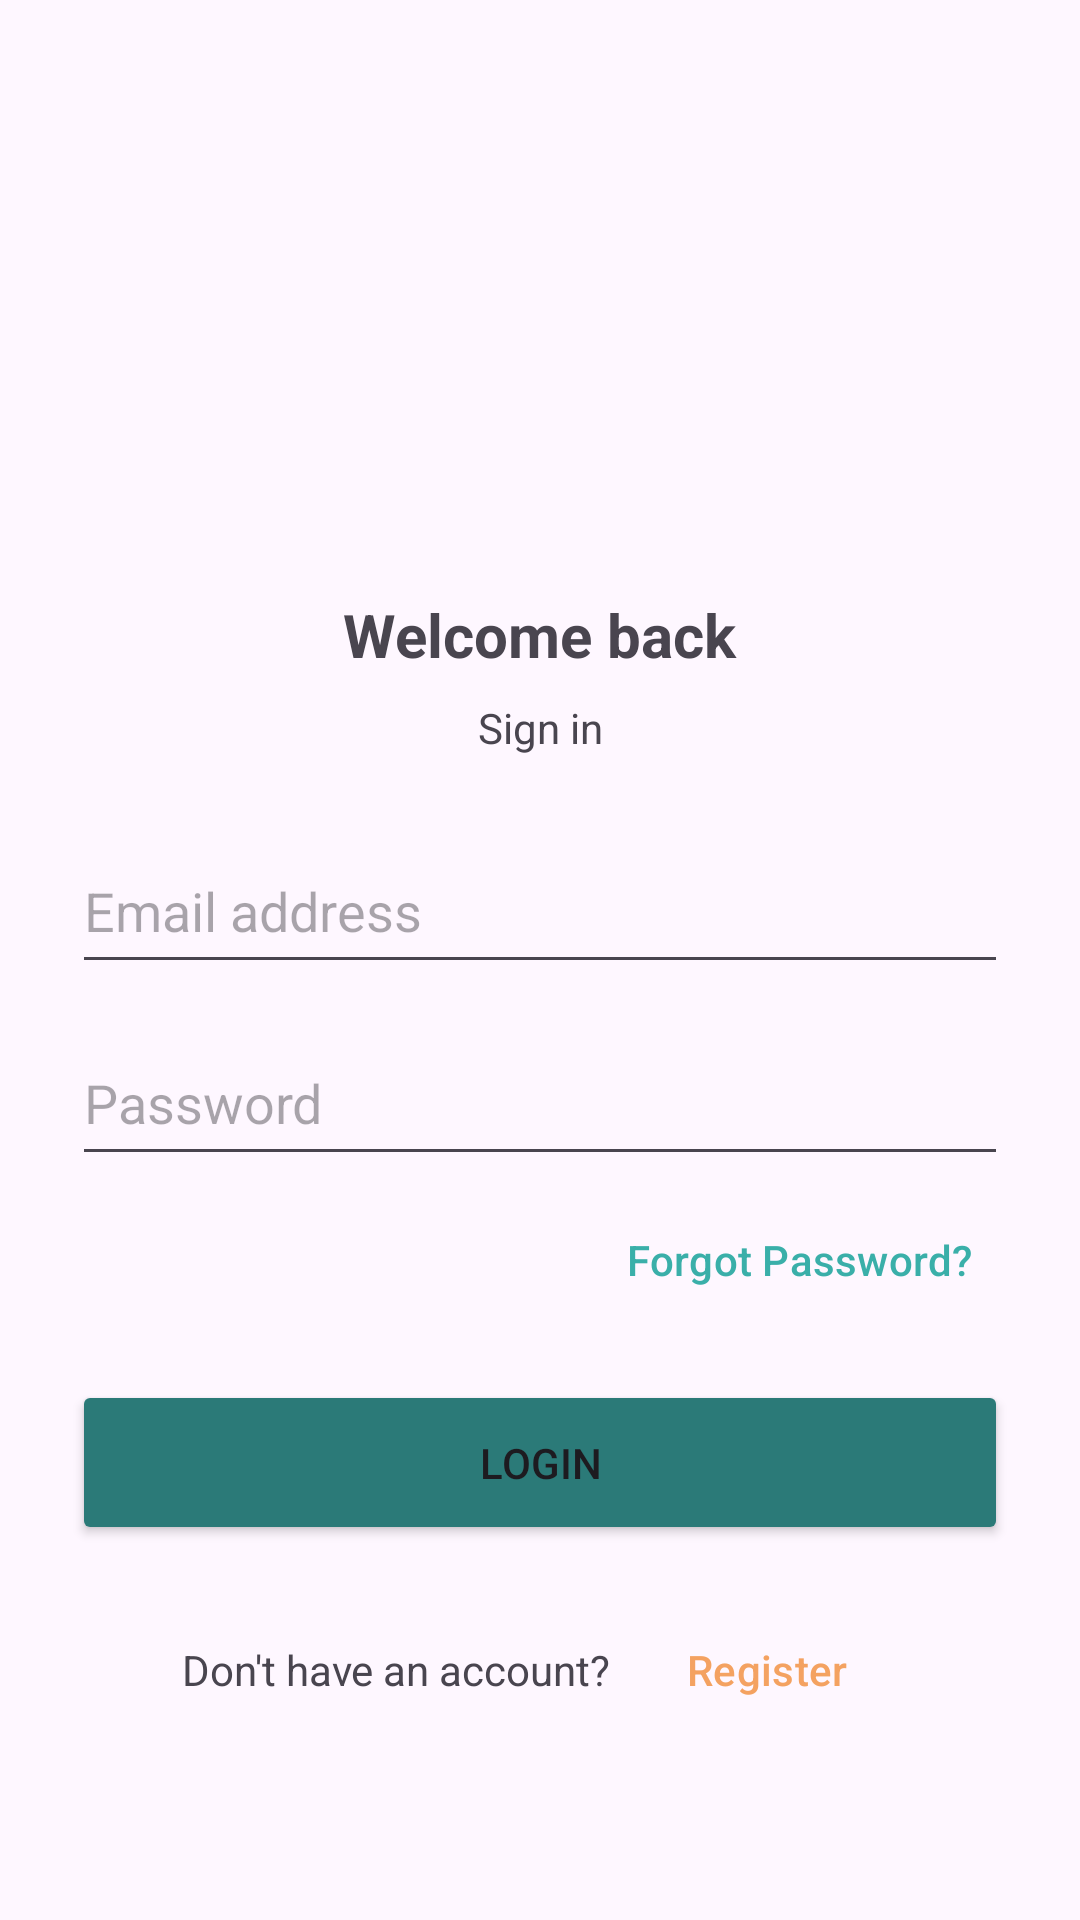

Reconstruct the res/layout file that produces this screen, plus the resources it refers to.
<!-- AndroidManifest.xml: application theme Theme.PassitvePetAcademy -->
<!-- res/layout/activity_screen4.xml -->
<?xml version="1.0" encoding="utf-8"?>
<androidx.constraintlayout.widget.ConstraintLayout xmlns:android="http://schemas.android.com/apk/res/android"
    xmlns:app="http://schemas.android.com/apk/res-auto"
    xmlns:tools="http://schemas.android.com/tools"
    android:id="@+id/main"
    android:layout_width="match_parent"
    android:layout_height="match_parent"
    tools:context=".screen4">

    <ImageView
        android:id="@+id/imageView18"
        android:layout_width="161dp"
        android:layout_height="150dp"
        android:layout_marginTop="32dp"
        app:layout_constraintEnd_toEndOf="parent"
        app:layout_constraintStart_toStartOf="parent"
        app:layout_constraintTop_toTopOf="parent"
        app:srcCompat="@drawable/pawsitive_logo" />

    <TextView
        android:id="@+id/textView9"
        android:layout_width="wrap_content"
        android:layout_height="wrap_content"
        android:layout_marginTop="16dp"
        android:text="Welcome back"
        android:textSize="20sp"
        android:textStyle="bold"
        app:layout_constraintEnd_toEndOf="parent"
        app:layout_constraintStart_toStartOf="parent"
        app:layout_constraintTop_toBottomOf="@+id/imageView18" />

    <TextView
        android:id="@+id/textView10"
        android:layout_width="wrap_content"
        android:layout_height="wrap_content"
        android:layout_marginTop="8dp"
        android:text="Sign in"
        app:layout_constraintEnd_toEndOf="parent"
        app:layout_constraintStart_toStartOf="parent"
        app:layout_constraintTop_toBottomOf="@+id/textView9" />

    <EditText
        android:id="@+id/edtEmail"
        android:layout_width="0dp"
        android:layout_height="52dp"
        android:layout_marginStart="24dp"
        android:layout_marginTop="24dp"
        android:layout_marginEnd="24dp"
        android:ems="10"
        android:hint="Email address"
        android:inputType="textEmailAddress"
        app:layout_constraintEnd_toEndOf="parent"
        app:layout_constraintStart_toStartOf="parent"
        app:layout_constraintTop_toBottomOf="@+id/textView10" />

    <EditText
        android:id="@+id/edtPassword"
        android:layout_width="0dp"
        android:layout_height="52dp"
        android:layout_marginStart="24dp"
        android:layout_marginTop="12dp"
        android:layout_marginEnd="24dp"
        android:ems="10"
        android:hint="Password"
        android:inputType="textPassword"
        app:layout_constraintEnd_toEndOf="parent"
        app:layout_constraintStart_toStartOf="parent"
        app:layout_constraintTop_toBottomOf="@+id/edtEmail" />

    <Button
        android:id="@+id/btnForgotPassword"
        style="@style/Widget.Material3.Button.TextButton"
        android:layout_width="wrap_content"
        android:layout_height="wrap_content"
        android:layout_marginTop="4dp"
        android:layout_marginEnd="24dp"
        android:text="Forgot Password?"
        android:textColor="#3AAFA9"
        app:layout_constraintEnd_toEndOf="parent"
        app:layout_constraintTop_toBottomOf="@+id/edtPassword" />

    <Button
        android:id="@+id/btnLogin"
        android:layout_width="0dp"
        android:layout_height="55dp"
        android:layout_marginStart="24dp"
        android:layout_marginTop="16dp"
        android:layout_marginEnd="24dp"
        android:backgroundTint="#2B7A78"
        android:text="Login"
        app:layout_constraintEnd_toEndOf="parent"
        app:layout_constraintStart_toStartOf="parent"
        app:layout_constraintTop_toBottomOf="@+id/btnForgotPassword" />

    <TextView
        android:id="@+id/textViewAccount"
        android:layout_width="wrap_content"
        android:layout_height="wrap_content"
        android:layout_marginTop="32dp"
        android:text="Don't have an account?"
        app:layout_constraintEnd_toStartOf="@+id/btnRegister"
        app:layout_constraintHorizontal_chainStyle="packed"
        app:layout_constraintStart_toStartOf="parent"
        app:layout_constraintTop_toBottomOf="@+id/btnLogin" />

    <Button
        android:id="@+id/btnRegister"
        style="@style/Widget.Material3.Button.TextButton"
        android:layout_width="wrap_content"
        android:layout_height="wrap_content"
        android:layout_marginStart="8dp"
        android:text="Register"
        android:textColor="#F4A261"
        app:layout_constraintBottom_toBottomOf="@+id/textViewAccount"
        app:layout_constraintEnd_toEndOf="parent"
        app:layout_constraintStart_toEndOf="@+id/textViewAccount"
        app:layout_constraintTop_toTopOf="@+id/textViewAccount" />

</androidx.constraintlayout.widget.ConstraintLayout>
<!-- resources referenced by this layout -->
<resources>
  <style name="Theme.PassitvePetAcademy" parent="Base.Theme.PassitvePetAcademy" />
  <style name="Base.Theme.PassitvePetAcademy" parent="Theme.Material3.DayNight.NoActionBar">
          
          
      </style>
</resources>
